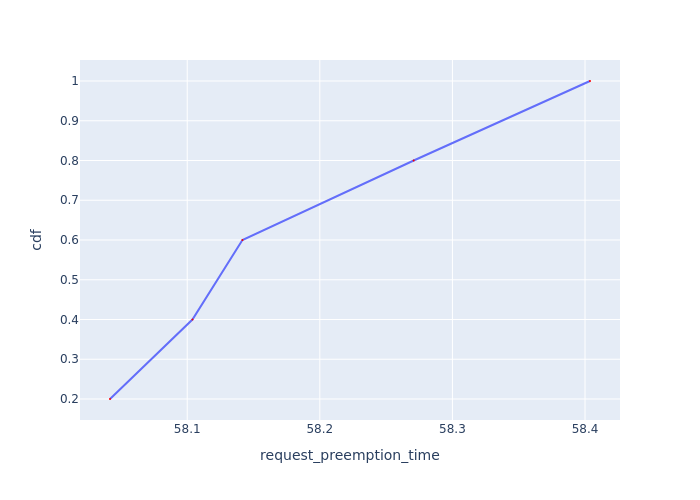

Data behind this chart, as committed beside it:
Request Id, request_preemption_time, cdf
0_0, 58.04, 0.2
0_1, 58.1, 0.4
0_3, 58.14, 0.6
0_2, 58.27, 0.8
0_4, 58.4, 1.0
